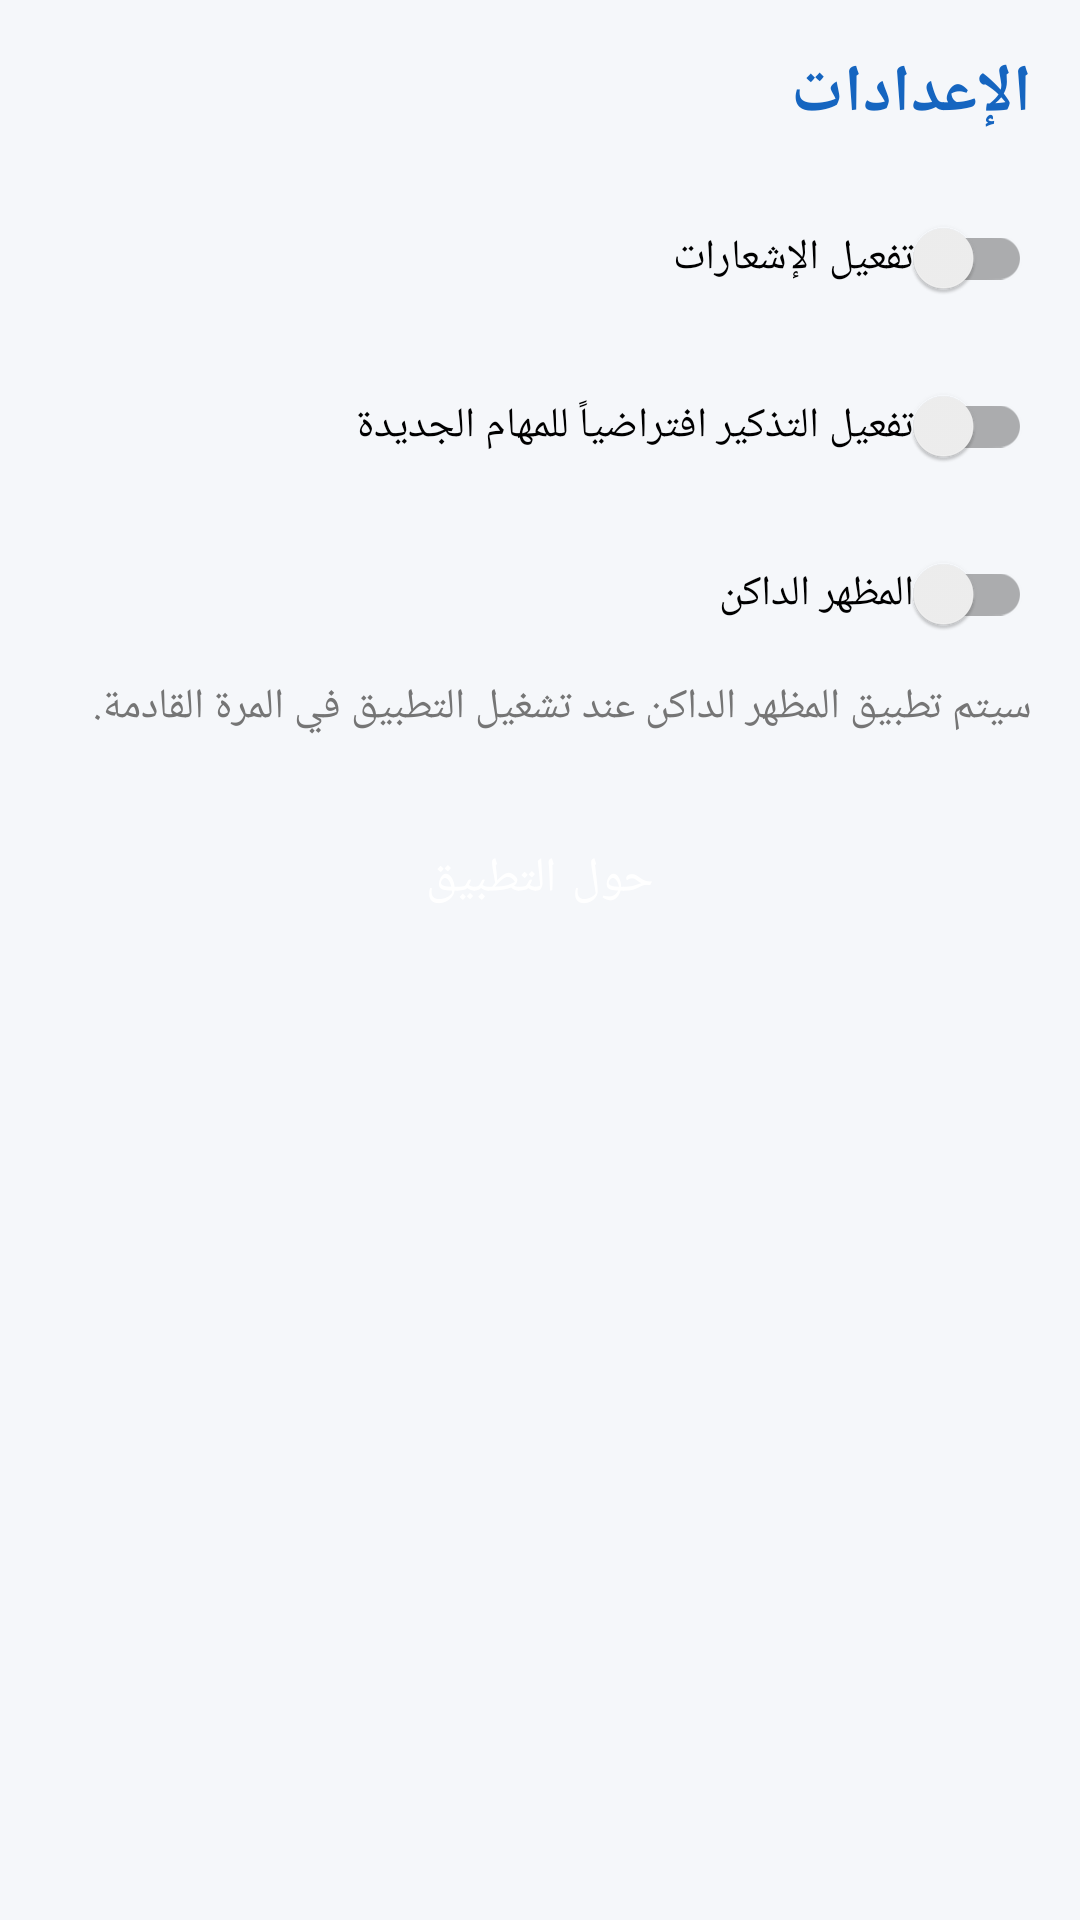

Reconstruct the res/layout file that produces this screen, plus the resources it refers to.
<!-- AndroidManifest.xml: application theme Theme.StudyPlanner -->
<!-- res/layout/activity_settings.xml -->
<?xml version="1.0" encoding="utf-8"?>
<LinearLayout xmlns:android="http://schemas.android.com/apk/res/android"
    android:layout_width="match_parent"
    android:layout_height="match_parent"
    android:orientation="vertical"
    android:padding="@dimen/screen_margin">

    <TextView
        android:layout_width="match_parent"
        android:layout_height="wrap_content"
        android:text="@string/settings_title"
        android:textColor="@color/colorPrimary"
        android:textSize="22sp"
        android:textStyle="bold" />

    <androidx.appcompat.widget.SwitchCompat
        android:id="@+id/switchNotifications"
        android:layout_width="match_parent"
        android:layout_height="wrap_content"
        android:layout_marginTop="@dimen/spacing_medium"
        android:text="@string/settings_notifications" />

    <androidx.appcompat.widget.SwitchCompat
        android:id="@+id/switchDefaultReminder"
        android:layout_width="match_parent"
        android:layout_height="wrap_content"
        android:layout_marginTop="@dimen/spacing_small"
        android:text="@string/settings_default_reminder" />

    <androidx.appcompat.widget.SwitchCompat
        android:id="@+id/switchDarkMode"
        android:layout_width="match_parent"
        android:layout_height="wrap_content"
        android:layout_marginTop="@dimen/spacing_small"
        android:text="@string/settings_dark_mode" />

    <TextView
        android:layout_width="match_parent"
        android:layout_height="wrap_content"
        android:layout_marginTop="4dp"
        android:text="@string/settings_dark_mode_note"
        android:textColor="@color/textSecondary"
        android:textSize="@dimen/text_small" />

    <Button
        android:id="@+id/buttonAbout"
        style="@style/AppButton"
        android:layout_width="match_parent"
        android:layout_marginTop="@dimen/spacing_large"
        android:text="@string/settings_about" />

    <TextView
        android:id="@+id/textVersion"
        android:layout_width="match_parent"
        android:layout_height="wrap_content"
        android:layout_marginTop="@dimen/spacing_medium"
        android:gravity="center"
        android:textColor="@color/textSecondary"
        android:textSize="@dimen/text_small" />
</LinearLayout>
<!-- resources referenced by this layout -->
<resources>
  <color name="colorPrimary">#1565C0</color>
  <color name="textSecondary">#757575</color>
  <dimen name="screen_margin">16dp</dimen>
  <dimen name="spacing_large">24dp</dimen>
  <dimen name="spacing_medium">16dp</dimen>
  <dimen name="spacing_small">8dp</dimen>
  <dimen name="text_small">14sp</dimen>
  <string name="settings_about">حول التطبيق</string>
  <string name="settings_dark_mode">المظهر الداكن</string>
  <string name="settings_dark_mode_note">سيتم تطبيق المظهر الداكن عند تشغيل التطبيق في المرة القادمة.</string>
  <string name="settings_default_reminder">تفعيل التذكير افتراضياً للمهام الجديدة</string>
  <string name="settings_notifications">تفعيل الإشعارات</string>
  <string name="settings_title">الإعدادات</string>
  <style name="AppButton" parent="Widget.MaterialComponents.Button">
          <item name="android:layout_height">wrap_content</item>
          <item name="android:textAllCaps">false</item>
          <item name="android:textSize">@dimen/text_normal</item>
      </style>
  <style name="Theme.StudyPlanner" parent="Theme.MaterialComponents.DayNight.NoActionBar">
          <item name="colorPrimary">@color/colorPrimary</item>
          <item name="colorPrimaryVariant">@color/colorPrimaryDark</item>
          <item name="colorOnPrimary">@color/textOnPrimary</item>
          <item name="colorSecondary">@color/colorAccent</item>
          <item name="colorOnSecondary">@color/textOnPrimary</item>
          <item name="android:colorBackground">@color/colorBackground</item>
          <item name="colorSurface">@color/colorSurface</item>
          <item name="android:textColorPrimary">@color/textPrimary</item>
          <item name="android:textColorSecondary">@color/textSecondary</item>
          <item name="android:statusBarColor">@color/colorPrimaryDark</item>
          <item name="android:windowBackground">@color/colorBackground</item>
      </style>
  <dimen name="text_normal">16sp</dimen>
  <color name="colorPrimaryDark">#0D47A1</color>
  <color name="textOnPrimary">#FFFFFF</color>
  <color name="colorAccent">#42A5F5</color>
  <color name="colorBackground">#F5F7FA</color>
  <color name="colorSurface">#FFFFFF</color>
  <color name="textPrimary">#212121</color>
</resources>
